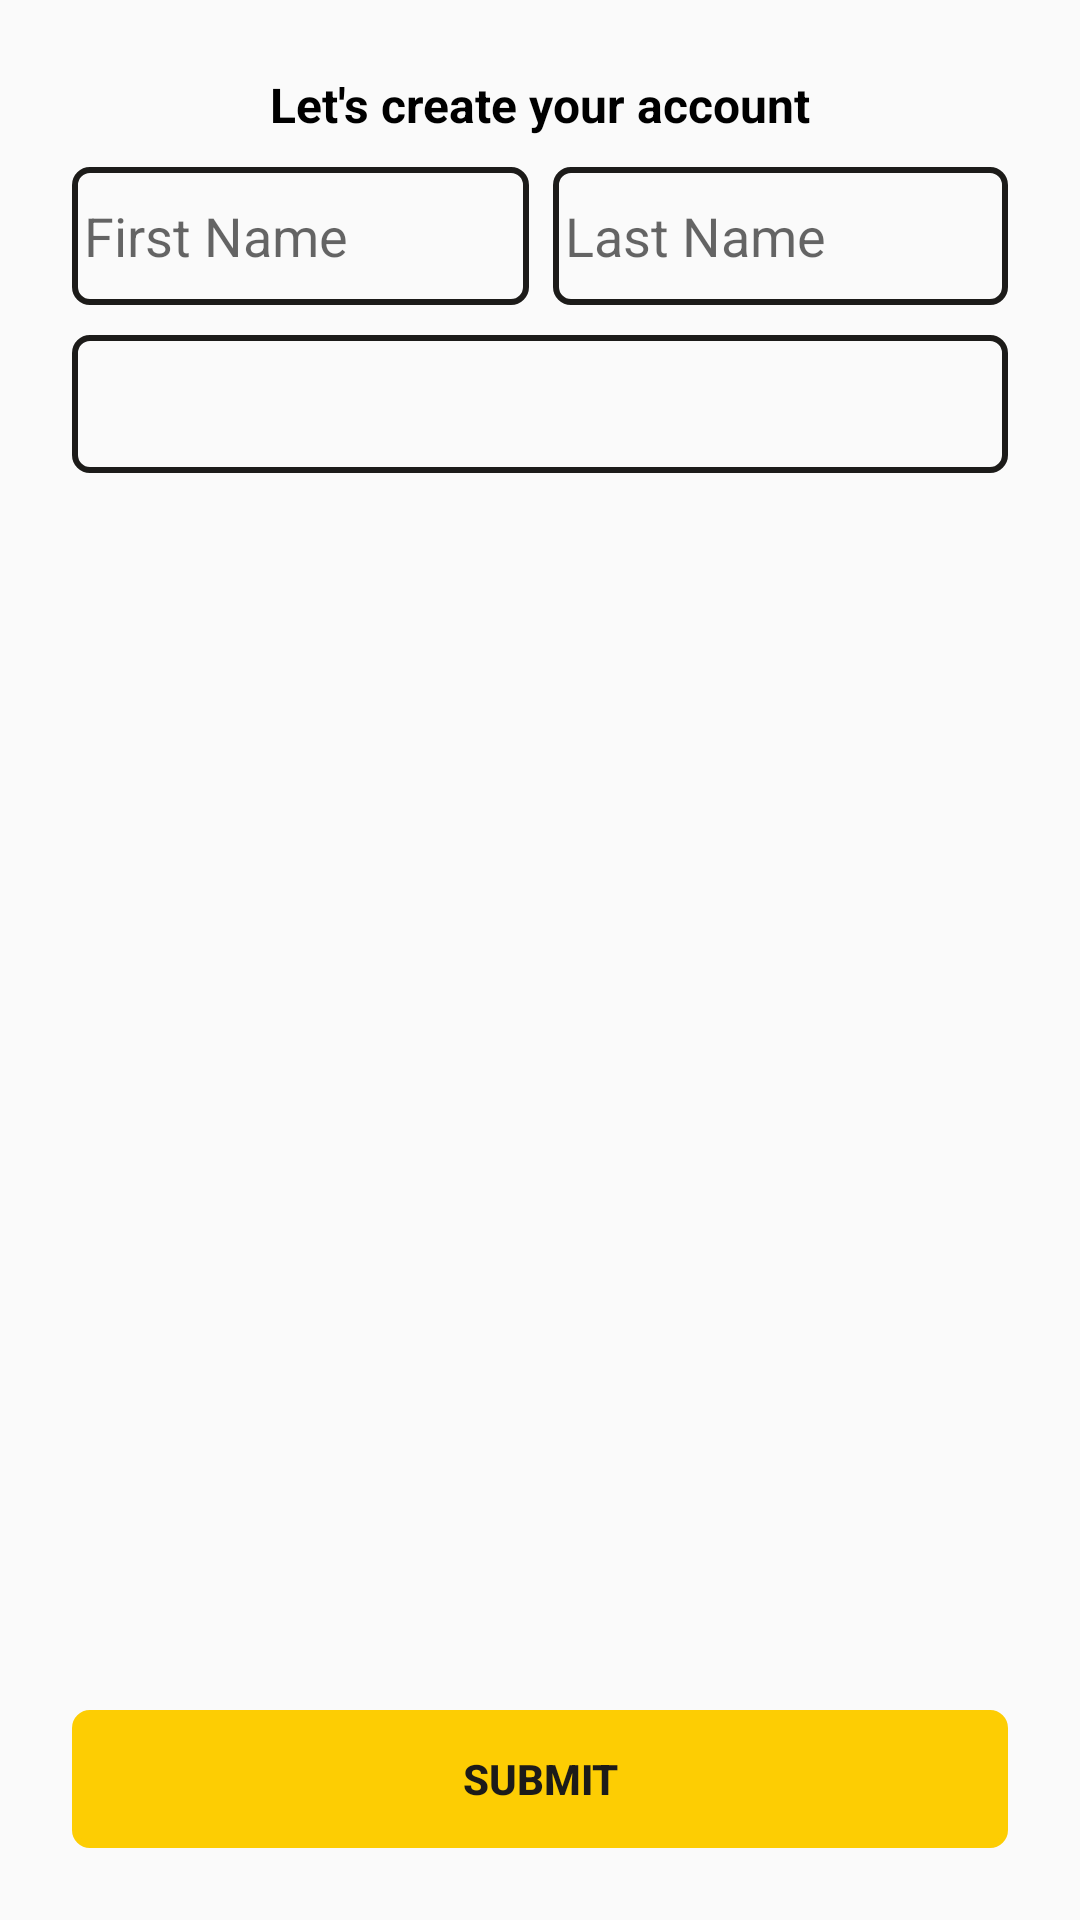

Write the Android layout XML for this screen, with the resource values it uses.
<!-- AndroidManifest.xml: application theme Theme.UTaxi -->
<!-- res/layout/register.xml -->
<?xml version="1.0" encoding="utf-8"?>
<androidx.constraintlayout.widget.ConstraintLayout xmlns:android="http://schemas.android.com/apk/res/android"
    android:layout_width="match_parent"
    android:layout_height="match_parent"
    xmlns:app="http://schemas.android.com/apk/res-auto"
    android:padding="24dp">

    <TextView
        android:id="@+id/txv_lets_create"
        android:layout_width="match_parent"
        android:layout_height="wrap_content"
        android:gravity="center"
        android:text="Let's create your account"
        android:textColor="@color/black"
        android:textSize="16sp"
        android:textStyle="bold"
        app:layout_constraintTop_toTopOf="parent" />

    <LinearLayout
        android:id="@+id/lnl_info"
        android:layout_width="match_parent"
        android:layout_height="wrap_content"
        android:orientation="horizontal"
        android:layout_marginTop="10dp"
        app:layout_constraintTop_toBottomOf="@id/txv_lets_create"
        android:weightSum="2">


        <EditText
            android:id="@+id/edt_name"
            android:layout_width="wrap_content"
            android:layout_height="46dp"
            android:layout_weight="1"
            android:background="@drawable/btn_back_empty"
            android:layout_marginEnd="4dp"
            android:hint="First Name"
            android:paddingStart="4dp"
            android:maxLines="1"
            android:inputType="textPersonName"

            />


        <EditText
            android:id="@+id/edt_lastName"
            android:layout_width="wrap_content"
            android:layout_height="46dp"
            android:background="@drawable/btn_back_empty"
            android:layout_weight="1"
            android:layout_marginStart="4dp"
            android:hint="Last Name"
            android:paddingStart="4dp"
            android:maxLines="1"
            android:inputType="textPersonName"
            />
    </LinearLayout>

    <TextView
        android:id="@+id/txv_phone_num"
        android:layout_width="match_parent"
        android:layout_height="46dp"
        app:layout_constraintTop_toBottomOf="@id/lnl_info"
        android:layout_marginTop="10dp"
        android:background="@drawable/btn_back_empty"
        android:gravity="center"
        android:text=""
        android:textColor="@color/secondary_black"
        >
    </TextView>

    <Button
        android:id="@+id/btn_submit"
        android:layout_width="match_parent"
        android:layout_height="46dp"
        app:layout_constraintBottom_toBottomOf="parent"
        android:background="@drawable/btn_back_empty"
        android:backgroundTint="@color/second_yellow"
        android:text="Submit"
        android:textColor="@color/secondary_black"
        android:textStyle="bold"
        />
</androidx.constraintlayout.widget.ConstraintLayout>
<!-- resources referenced by this layout -->
<resources>
  <color name="black">#FF000000</color>
  <color name="second_yellow">#FDCD03</color>
  <color name="secondary_black">#1C1B19</color>
  <!-- drawable btn_back_empty (drawable) -->
  <?xml version="1.0" encoding="utf-8"?>
  <shape xmlns:android="http://schemas.android.com/apk/res/android"
      android:shape="rectangle"
      >
      <corners android:radius="5dp"/>
      <stroke android:color="@color/secondary_black" android:width="2dp"
          />
  
  </shape>
  <style name="Theme.UTaxi" parent="Theme.AppCompat.DayNight.NoActionBar">
          
          <item name="colorPrimary">@color/main</item>
          <item name="colorPrimaryVariant">@color/second_yellow</item>
          <item name="colorOnPrimary">@color/white</item>
          
          <item name="colorSecondary">@color/secondary_black</item>
          <item name="colorSecondaryVariant">@color/second_yellow</item>
          <item name="colorOnSecondary">@color/black</item>
          
          <item name="android:statusBarColor" tools:targetApi="l">?attr/colorPrimaryVariant</item>
          
          <item name="android:windowFullscreen">true</item>
      </style>
  <color name="main">#FDE61D</color>
  <color name="white">#FFFFFFFF</color>
</resources>
